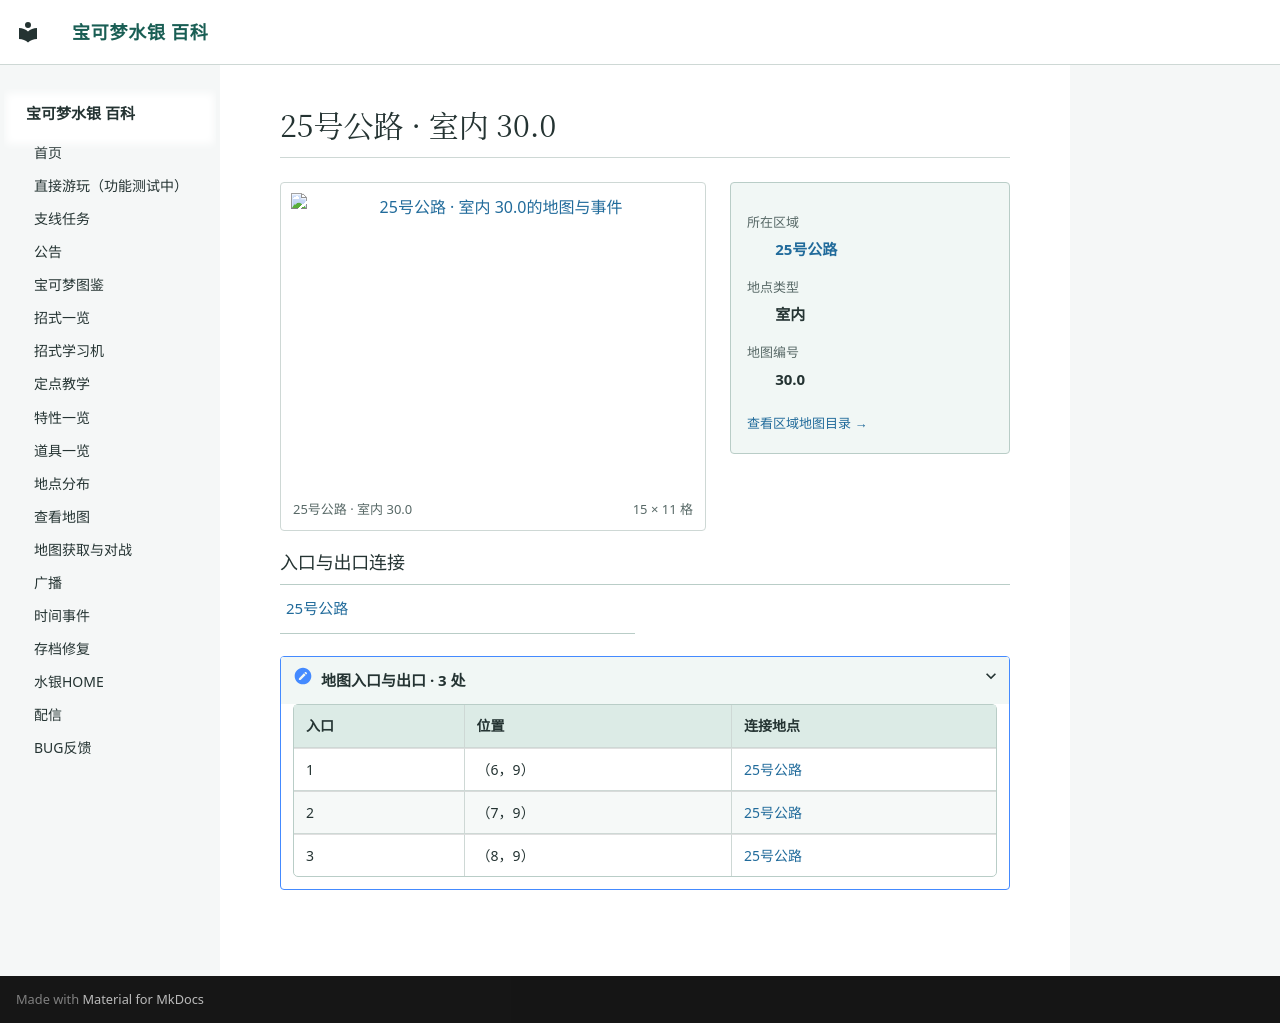

repository: Sum-Light/azoth-wiki · page: locations/map_30_0/index.html · generator: mkdocs

# 25号公路 · 室内 30.0

<!-- location-atlas:start -->

<div class="loc-profile" data-location-map="30.0">
<div class="loc-profile-layout">
<div class="loc-main-map">
<a class="loc-image-link" href="../../locations/atlas/maps/map_30_0.png" target="_blank" rel="noopener">
<img src="../../locations/atlas/maps/map_30_0.png" alt="25号公路 · 室内 30.0的地图与事件" loading="lazy" width="240" height="176"></a>
<div class="loc-map-caption"><span>25号公路 · 室内 30.0</span><span>15 × 11 格</span></div>
</div>
<aside class="loc-facts">
<dl><dt>所在区域</dt><dd><a href="../atlas/?sec=125">25号公路</a></dd><dt>地点类型</dt><dd>室内</dd><dt>地图编号</dt><dd>30.0</dd></dl>
<a class="loc-atlas-return" href="../atlas/?sec=125">查看区域地图目录 &rarr;</a>
</aside>
</div>
<h3>入口与出口连接</h3>
<nav class="loc-neighbors" aria-label="出入口连接地点">
<div><a href="../map_3_44/">25号公路</a></div>
</nav>
<details class="loc-entrances"><summary>地图入口与出口 · 3 处</summary>
<div class="loc-table-scroll"><table><thead><tr><th>入口</th><th>位置</th><th>连接地点</th></tr></thead><tbody>
<tr><td>1</td><td>（6，9）</td><td><a href="../map_3_44/">25号公路</a></td></tr>
<tr><td>2</td><td>（7，9）</td><td><a href="../map_3_44/">25号公路</a></td></tr>
<tr><td>3</td><td>（8，9）</td><td><a href="../map_3_44/">25号公路</a></td></tr>
</tbody></table></div></details>
</div>

<!-- location-atlas:end -->
